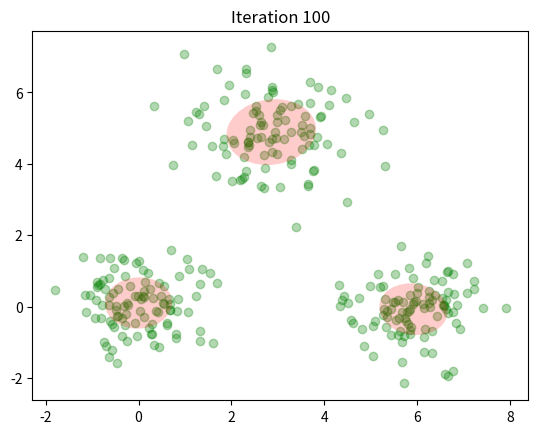

Generate this figure with matplotlib:
import numpy as np
from scipy.stats import multivariate_normal
import matplotlib.pyplot as plt
from tqdm import tqdm

# 清空所有图形
plt.close('all')

# 生成二维合成数据 (3个高斯分布)
np.random.seed(0)
data = np.vstack([np.random.multivariate_normal([0, 0], np.eye(2) * 0.5, 100),
                  np.random.multivariate_normal([3, 5], np.eye(2), 100),
                  np.random.multivariate_normal([6, 0], np.eye(2) * 0.5, 100)])

# 设置高斯混合模型的参数
K = 3  # 高斯分布的个数
N, D = data.shape

# 随机初始化均值、协方差矩阵和混合系数
mu = np.random.rand(K, D)
cov = np.array([np.eye(D)] * K)
pi = np.random.dirichlet([1]*K)
responsibilities = np.zeros((N, K))  # 初始化责任度矩阵

# 变分分布中的 γ 参数，表示每个数据点属于每个簇的概率
gamma = np.zeros((N, K))


def plot_gmm(data, mu, cov, iteration):
    """绘制当前的高斯分布和数据点"""
    plt.scatter(data[:, 0], data[:, 1], color='green', alpha=0.3)
    for i in range(K):
        draw_ellipse(mu[i], cov[i], alpha=0.2)
    plt.title(f'Iteration {iteration}')
    plt.show()


def draw_ellipse(mean, cov, ax=None, color='red', alpha=1.0):
    """绘制高斯分布的椭圆"""
    from matplotlib.patches import Ellipse
    if ax is None:
        ax = plt.gca()
    lambda_, v = np.linalg.eigh(cov)
    lambda_ = np.sqrt(lambda_)
    ell = Ellipse(xy=mean, width=lambda_[0] * 2, height=lambda_[1] * 2, angle=np.rad2deg(np.arccos(v[0, 0])))
    ell.set_facecolor(color)
    ell.set_alpha(alpha)
    ax.add_artist(ell)


# 迭代更新高斯混合模型参数
num_iterations = 100
alpha_0 = 1.0  # 先验的 Dirichlet 分布参数
for iteration in tqdm(range(num_iterations)):

    # E步：更新责任度 γ_{nk}，即 q(z_i^k)
    for n in range(N):
        for k in range(K):
            gamma[n, k] = pi[k] * multivariate_normal.pdf(data[n], mean=mu[k], cov=cov[k])
        gamma[n, :] /= np.sum(gamma[n, :])  # 归一化处理

    # M步：更新参数
    N_k = np.sum(gamma, axis=0)  # 每个簇的责任度之和
    for k in range(K):
        # 更新均值 μ_k
        mu[k] = np.sum(gamma[:, k].reshape(-1, 1) * data, axis=0) / N_k[k]
        # 更新协方差矩阵 Λ_k^{-1}
        cov[k] = np.dot((gamma[:, k].reshape(-1, 1) * (data - mu[k])).T, data - mu[k]) / N_k[k]
        # 更新混合系数 π_k
        pi[k] = (N_k[k] + alpha_0 - 1) / (N + K * (alpha_0 - 1))  # Dirichlet 分布的变分更新
        # print("mu:", mu)

    # 绘制当前的高斯混合模型
    # if iteration in [0, 15, 60, 120]:

plot_gmm(data, mu, cov, 100)
